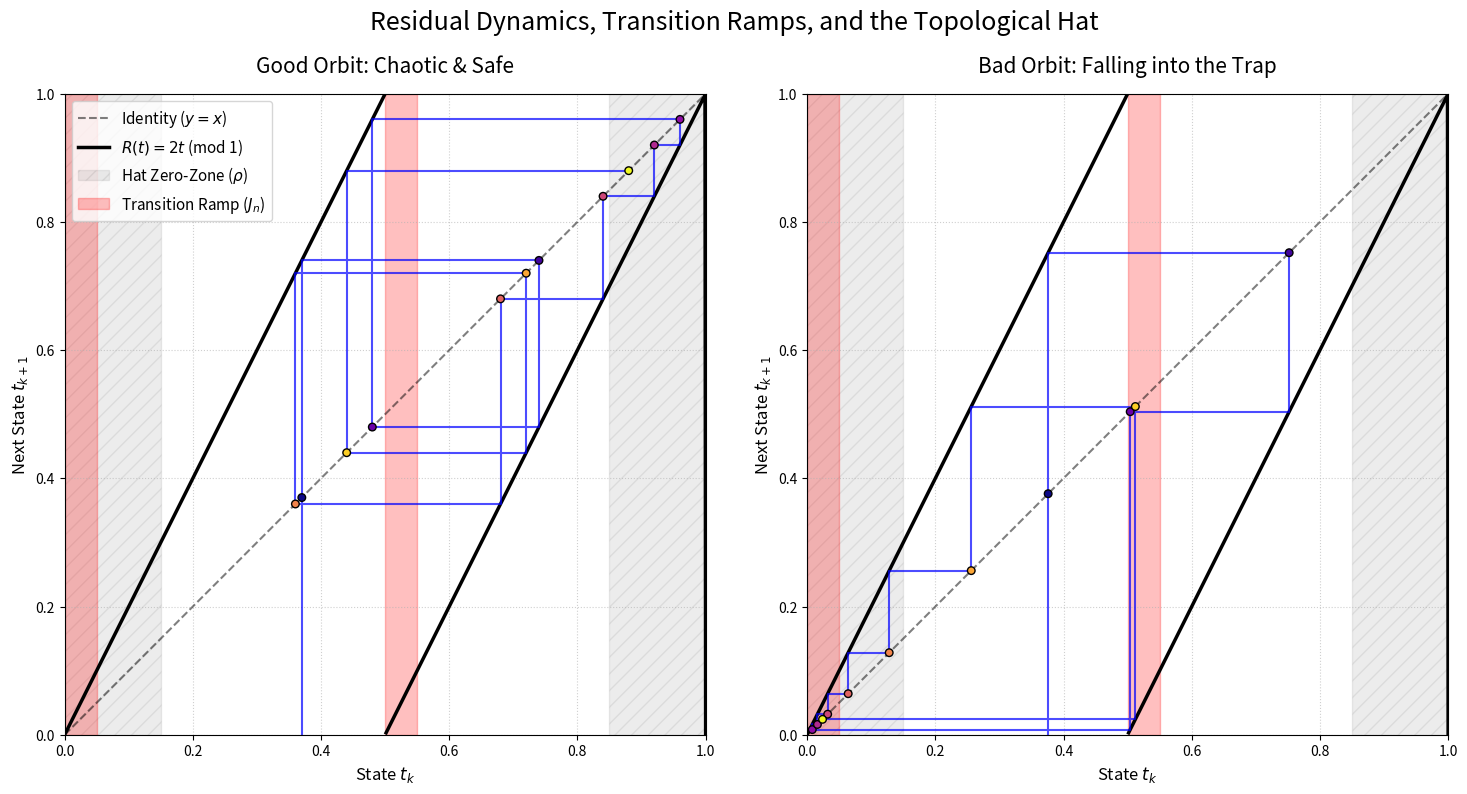

The script that saved this image:
import numpy as np
import matplotlib.pyplot as plt

def main():
    print("--- Rendering Residual Dynamics Cobweb Plots ---")
    
    # ---------------------------------------------------------
    # CONFIGURATION
    # ---------------------------------------------------------
    M = 2
    N_STEPS = 10
    
    # "Good" Orbit: A chaotic path that naturally avoids J_n
    # 0.37 -> 0.74 -> 0.48 -> 0.96 -> 0.92 -> 0.84 -> 0.68 ...
    T_GOOD = 0.37 
    
    # "Bad" Orbit: Starts 2 iterations before disaster.
    # 0.376 -> 0.752 -> 0.504 (Lands in J_n!) -> 0.008 -> 0.016 -> 0.032 ...
    T_BAD = 0.376 
    
    # Zones for visual reference
    delta_visual = 0.05  # Matrix Transition J_n
    rho_visual = 0.15    # Special Hat Zero-Zone
    # ---------------------------------------------------------

    def R_map(x):
        """The exact continuous modulo residual map R(x) = Mx (mod 1)."""
        return (M * x) % 1.0

    def generate_cobweb(t_start, n_steps):
        """Generates the (x, y) coordinate pairs for a cobweb plot."""
        t_orbit = [t_start]
        cobweb_x, cobweb_y = [t_start], [0.0]
        
        t_curr = t_start
        for _ in range(n_steps):
            t_next = R_map(t_curr)
            
            # Vertical line to the function
            cobweb_x.append(t_curr)
            cobweb_y.append(t_next)
            # Horizontal line to y=x
            cobweb_x.append(t_next)
            cobweb_y.append(t_next)
            
            t_orbit.append(t_next)
            t_curr = t_next
            
        return t_orbit, cobweb_x, cobweb_y

    # Generate the orbits
    orbit_good, cw_x_good, cw_y_good = generate_cobweb(T_GOOD, N_STEPS)
    orbit_bad, cw_x_bad, cw_y_bad = generate_cobweb(T_BAD, N_STEPS)

    # ---------------------------------------------------------
    # PLOTTING
    # ---------------------------------------------------------
    fig, (ax1, ax2) = plt.subplots(1, 2, figsize=(15, 7.5))

    # Base function lines for plotting the modulo map
    x_vals = np.linspace(0, 1, 1000)
    # Disconnect the line at the knot 0.5 so it doesn't draw a vertical wall
    x_vals[500] = np.nan 
    y_vals = (M * x_vals) % 1.0

    for ax, title, cw_x, cw_y, orbit in zip(
        [ax1, ax2], 
        ["Good Orbit: Chaotic & Safe", "Bad Orbit: Falling into the Trap"],
        [cw_x_good, cw_x_bad],
        [cw_y_good, cw_y_bad],
        [orbit_good, orbit_bad]
    ):
        # 1. Background Math
        ax.plot([0, 1], [0, 1], 'k--', alpha=0.5, label="Identity ($y=x$)")
        ax.plot(x_vals, y_vals, 'k-', linewidth=2.5, label=r"$R(t) = 2t$ (mod 1)")
        
        # 2. The Special Hat Zero-Zones [\rho]
        ax.axvspan(0.0, rho_visual, color='gray', alpha=0.15, hatch='//', label=r"Hat Zero-Zone ($\rho$)")
        ax.axvspan(1.0 - rho_visual, 1.0, color='gray', alpha=0.15, hatch='//')

        # 3. Transition Zones J_n (Right-aligned to knots)
        ax.axvspan(0.0, delta_visual, color='red', alpha=0.25, label=r"Transition Ramp ($J_n$)")
        ax.axvspan(0.5, 0.5 + delta_visual, color='red', alpha=0.25)
        
        # 4. The Cobweb Trace
        ax.plot(cw_x, cw_y, 'b-', alpha=0.7, linewidth=1.5)
        
        # Highlight the discrete states with a color gradient indicating time
        colors = plt.cm.plasma(np.linspace(0, 1, N_STEPS + 1))
        ax.scatter(orbit, orbit, color=colors, s=30, zorder=5, edgecolors='k')

        # Aesthetics
        ax.set_xlim(0, 1)
        ax.set_ylim(0, 1)
        ax.set_aspect('equal')
        ax.set_title(title, fontsize=15, pad=15)
        ax.set_xlabel("State $t_k$", fontsize=12)
        ax.set_ylabel("Next State $t_{k+1}$", fontsize=12)
        ax.grid(True, linestyle=':', alpha=0.6)
        
        if ax == ax1:
            ax.legend(loc="upper left", fontsize=11)

    plt.suptitle("Residual Dynamics, Transition Ramps, and the Topological Hat", fontsize=18, y=1.02)
    plt.tight_layout()
    
    output_filename = "residual_cobweb.png"
    plt.savefig(output_filename, dpi=300, bbox_inches='tight')
    print(f"Success! Plot saved to {output_filename}")

if __name__ == "__main__":
    main()
